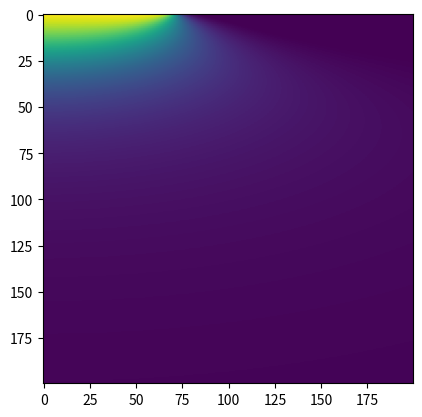

Source code (Python):
import numpy as np
import matplotlib.pyplot as plt

y_ax = np.linspace(0.1,4,200)
z_ax = np.linspace(0.1,12,200)

p =300
b = 3
m= b/2
n=b/2
x=0

result = []
for z in  z_ax:
    g = []
    for y in y_ax:
        g.append( p/(2*3.14) * (np.arctan(((x+m)*(y+n))/(z*np.sqrt((x+m)**2+(y+n)**2+z**2))) -
                      np.arctan(((x+m)*(y-n))/(z*np.sqrt((x+m)**2+(y-n)**2+z**2))) +
                      np.arctan(((x-m)*(y-n))/(z*np.sqrt((x-m)**2+(y-n)**2+z**2))) -
                      np.arctan(((x-m)*(y+n))/(z*np.sqrt((x-m)**2+(y+n)**2+z**2))) +
                      (z*(x+m)*(y+n)*((x+m)**2+(y+n)**2+2*z**2))/(((x+m)**2+z**2)*((y+n)**2+z**2)*(np.sqrt((x+m)**2)+(y+n)**2+z**2)) -
                      (z*(x+m)*(y-n)*((x+m)**2+(y-n)**2+2*z**2))/(((x+m)**2+z**2)*((y-n)**2+z**2)*(np.sqrt((x+m)**2)+(y-n)**2+z**2)) +
                      (z*(x-m)*(y-n)*((x-m)**2+(y-n)**2+2*z**2))/(((x-m)**2+z**2)*((y-n)**2+z**2)*(np.sqrt((x-m)**2)+(y-n)**2+z**2)) -
                      (z*(x-m)*(y+n)*((x-m)**2+(y+n)**2+2*z**2))/(((x-m)**2+z**2)*((y+n)**2+z**2)*(np.sqrt((x-m)**2)+(y+n)**2+z**2))
                      ))
    result.append(g)

print(result)

plt.imshow(result, vmin=0)
plt.show()
# locs, labels = plt.yticks()
# ax = plt.gca()
# ax.set_yticks(locs, np.linspace(1,12, 10))

# locs, labels = plt.yticks()
# print(locs)
# plt.yticks(np.linspace(0.1,12,len(locs)))


# for i in range(len(y_ax)):
#     plt.plot( y_ax, result[i])
# ax = plt.gca()
# ax.invert_xaxis()
# ax = plt.gca()
# ax.invert_yaxis()
# ax.tick_params(axis='x', which='both', labelbottom=False, bottom=False, top=True, labeltop=True)
# plt.show()



# p =300
# b = 3
# m= b/2
# n=b/2
# y=2.5
# z=6
# x=0
# sigma = p/(2*3.14) * (np.arctan(((x+m)*(y+n))/(z*np.sqrt((x+m)**2+(y+n)**2+z**2))) -
#                       np.arctan(((x+m)*(y-n))/(z*np.sqrt((x+m)**2+(y-n)**2+z**2))) +
#                       np.arctan(((x-m)*(y-n))/(z*np.sqrt((x-m)**2+(y-n)**2+z**2))) -
#                       np.arctan(((x-m)*(y+n))/(z*np.sqrt((x-m)**2+(y+n)**2+z**2))) +
#                       (z*(x+m)*(y+n)*((x+m)**2+(y+n)**2+2*z**2))/(((x+m)**2+z**2)*((y+n)**2+z**2)*(np.sqrt((x+m)**2)+(y+n)**2+z**2)) -
#                       (z*(x+m)*(y-n)*((x+m)**2+(y-n)**2+2*z**2))/(((x+m)**2+z**2)*((y-n)**2+z**2)*(np.sqrt((x+m)**2)+(y-n)**2+z**2)) +
#                       (z*(x-m)*(y-n)*((x-m)**2+(y-n)**2+2*z**2))/(((x-m)**2+z**2)*((y-n)**2+z**2)*(np.sqrt((x-m)**2)+(y-n)**2+z**2)) -
#                       (z*(x-m)*(y+n)*((x-m)**2+(y+n)**2+2*z**2))/(((x-m)**2+z**2)*((y+n)**2+z**2)*(np.sqrt((x-m)**2)+(y+n)**2+z**2))
#                       )